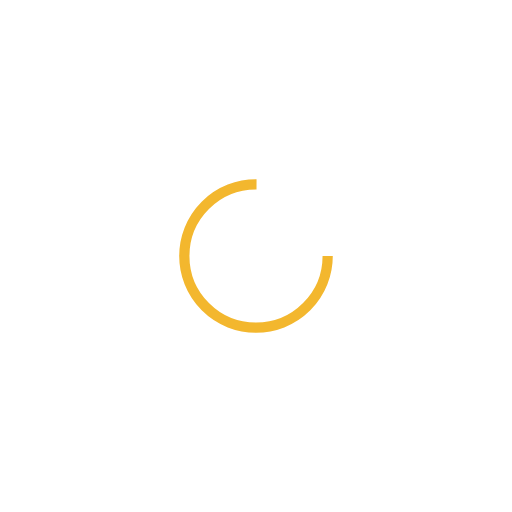
t = 0.00 s
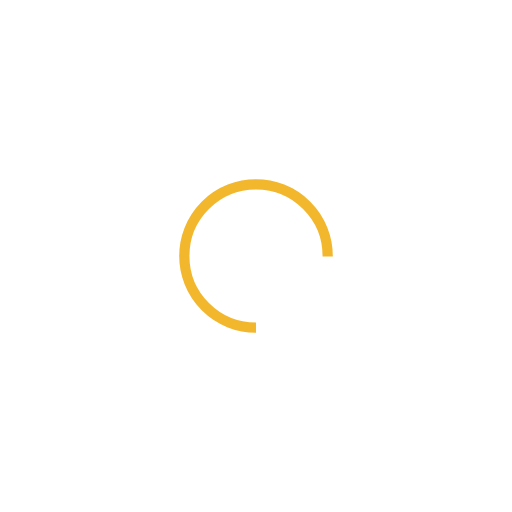
t = 0.25 s
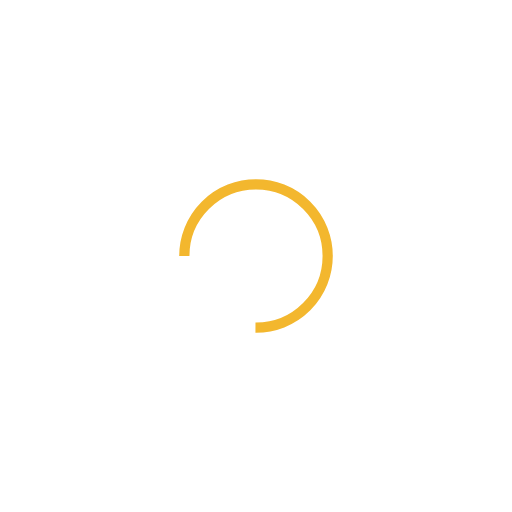
t = 0.50 s
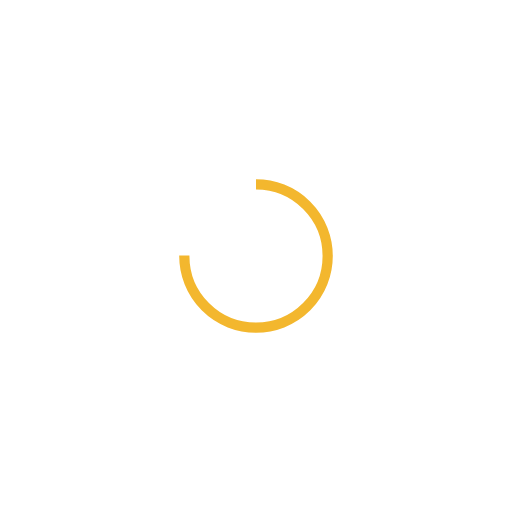
t = 0.75 s

The animated SVG that drew these frames (rendered in a browser with its animation timeline set to each time). Animation: 1 SMIL element (animateTransform=1); one cycle of 1.00 s, repeats indefinitely.

<?xml version="1.0" encoding="utf-8"?>
<svg xmlns="http://www.w3.org/2000/svg" xmlns:xlink="http://www.w3.org/1999/xlink" style="margin: auto; background: none; display: block; shape-rendering: auto;" width="200px" height="200px" viewBox="0 0 100 100" preserveAspectRatio="xMidYMid">
<circle cx="50" cy="50" fill="none" stroke="#f3b72e" stroke-width="2" r="14" stroke-dasharray="65.97344572538566 23.991148575128552">
  <animateTransform attributeName="transform" type="rotate" repeatCount="indefinite" dur="1s" values="0 50 50;360 50 50" keyTimes="0;1"></animateTransform>
</circle>
<!-- [ldio] generated by https://loading.io/ --></svg>
